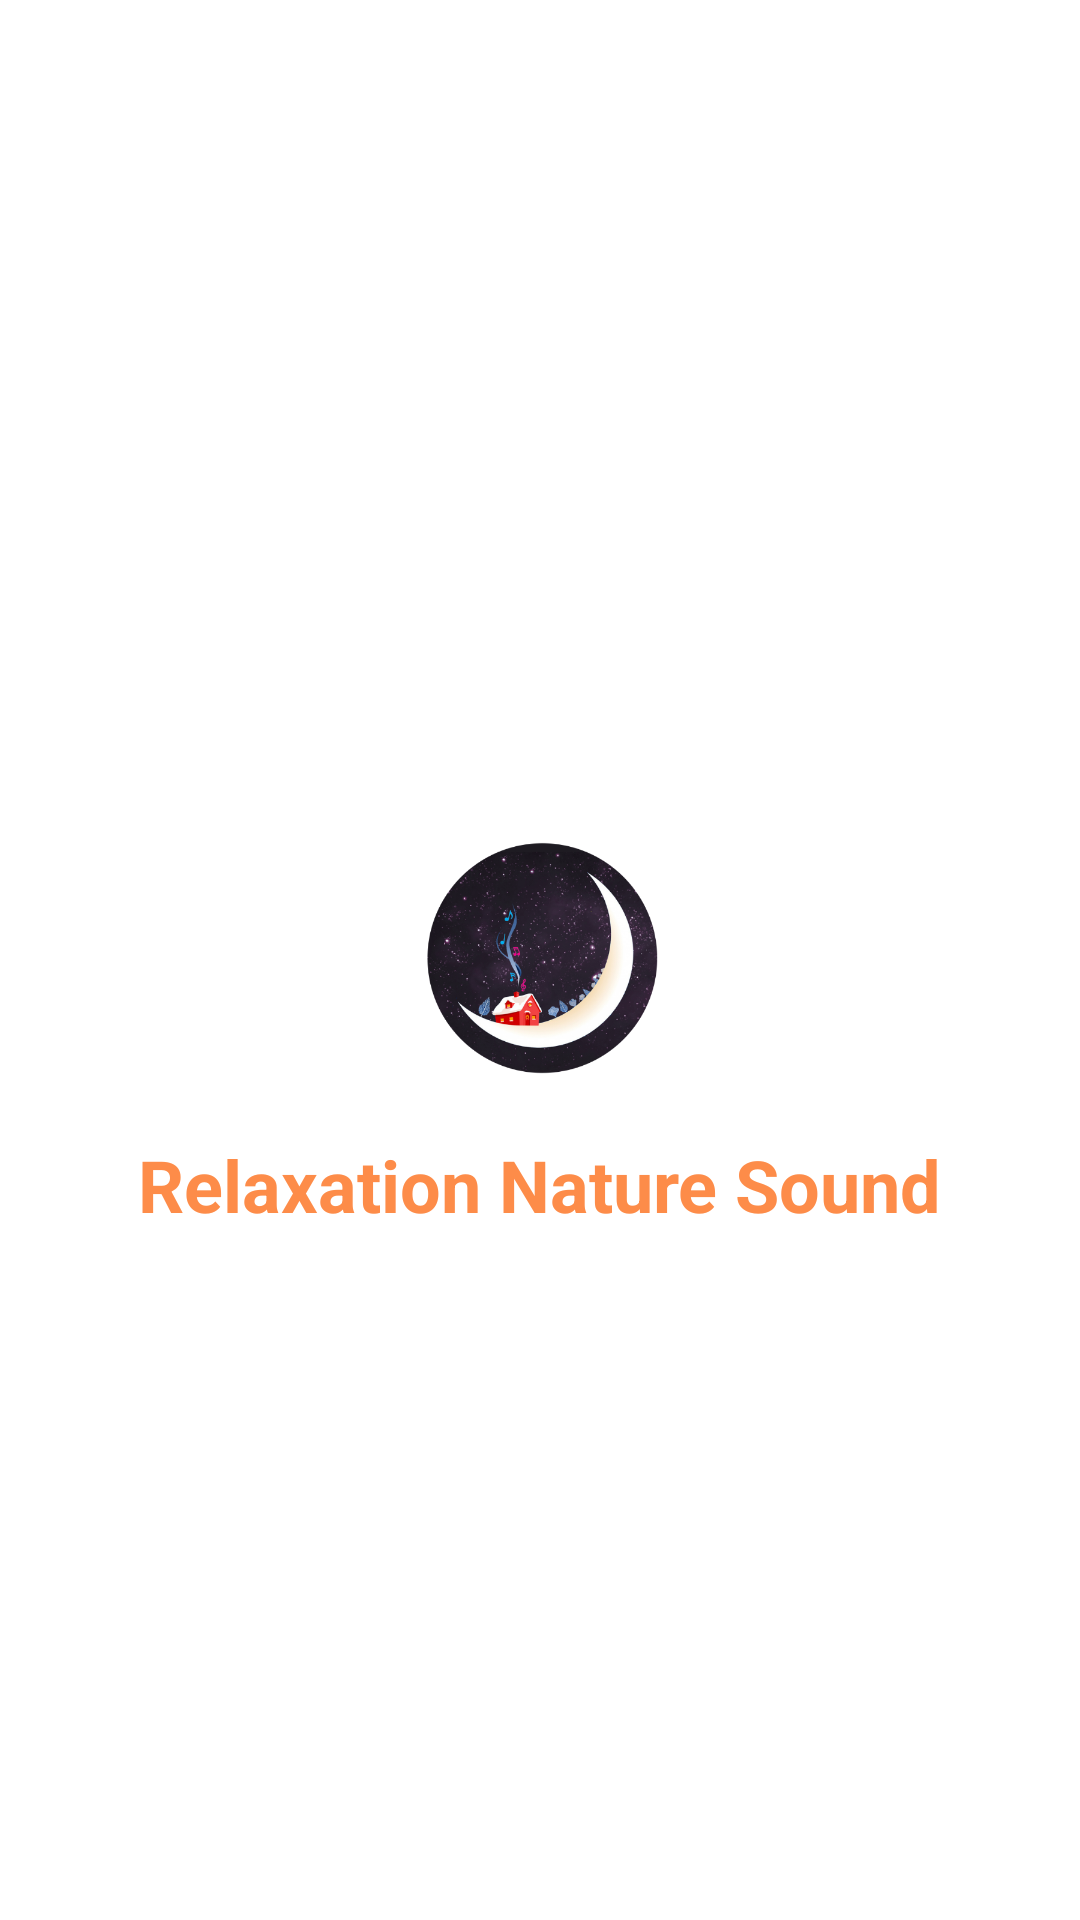

This screen was rendered from an Android layout file. Write that file and the resources it references.
<!-- AndroidManifest.xml: application theme AppTheme -->
<!-- res/layout/drawer_header.xml -->
<?xml version="1.0" encoding="utf-8"?>
<LinearLayout xmlns:android="http://schemas.android.com/apk/res/android"
    android:layout_width="match_parent"
    android:layout_height="250dp"
    android:background="@color/white"
    android:gravity="center"
    android:orientation="vertical">

    <ImageView

        android:layout_width="80dp"
        android:layout_height="80dp"
        android:layout_marginBottom="20dp"
        android:layout_marginTop="50dp"
        android:src="@drawable/meditation_applogo_4" />

    <TextView
        android:id="@+id/headerTitle"
        android:layout_width="wrap_content"
        android:layout_height="wrap_content"
        android:text="@string/app_name"
        android:textColor="@color/colorAccent"
        android:textSize="24sp"
        android:textStyle="bold" />

</LinearLayout>
<!-- resources referenced by this layout -->
<resources>
  <color name="colorAccent">#FD8C49</color>
  <color name="white">#ffffff</color>
  <!-- drawable meditation_applogo_4: png bitmap (drawable, 177779 bytes) -->
  <string name="app_name">Relaxation Nature Sound</string>
  <style name="AppTheme" parent="Theme.AppCompat.Light.NoActionBar">
          
          <item name="colorPrimary">@color/colorPrimary</item>
  
          <item name="colorAccent">@color/colorAccent</item>
          <item name="android:textColorPrimary">@color/colorTextPrimary</item>
         
      </style>
  <color name="colorPrimary">@color/main_color</color>
  <color name="colorTextPrimary">#000000</color>
  <color name="main_color">#FD8C49</color>
</resources>
